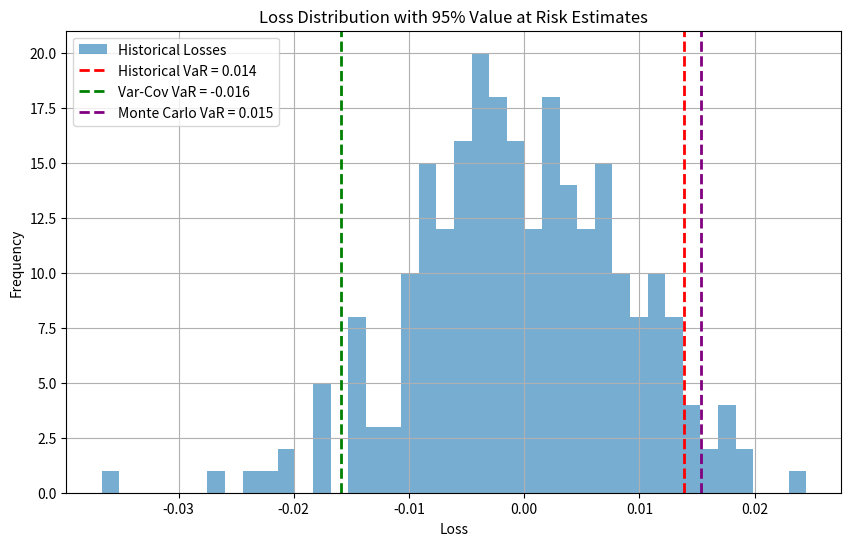

The script that saved this image:
import numpy as np
import matplotlib.pyplot as plt

# ================================================================
# 1. LOAD / GENERATE RETURNS (simulate daily returns for demo)
# ================================================================
np.random.seed(42)  # reproducible results

days = 252            # trading days in a year
mu = 0.07             # annual mean return (S&P 500)
sigma = 0.15          # annual volatility

daily_mu = mu / days
daily_sigma = sigma / np.sqrt(days)

# Generate 1 year of daily returns
returns = np.random.normal(daily_mu, daily_sigma, days)

# Convert returns to losses
losses = -returns


# ================================================================
# 2. HISTORICAL VALUE AT RISK (95%)
# ================================================================
confidence = 0.95
historical_var = np.percentile(losses, 100 * confidence)


# ================================================================
# 3. VARIANCE–COVARIANCE (PARAMETRIC) VAR
#    Assumes returns are normally distributed
# ================================================================
z_score_95 = 1.65  # one-sided 95% z-score

varcov_var = daily_mu + z_score_95 * daily_sigma
varcov_var = -varcov_var  # convert to loss


# ================================================================
# 4. MONTE CARLO VALUE AT RISK
# ================================================================
num_paths = 10_000
Z = np.random.normal(0, 1, num_paths)

mc_returns = daily_mu + daily_sigma * Z
mc_losses = -mc_returns

montecarlo_var = np.percentile(mc_losses, 100 * confidence)


# ================================================================
# 5. PRINT RESULTS
# ================================================================
print("=========== VALUE AT RISK (95%) ===========")
print(f"Historical VaR        : {historical_var:.5f}")
print(f"Variance-Covariance   : {varcov_var:.5f}")
print(f"Monte Carlo VaR       : {montecarlo_var:.5f}")
print("===========================================")


# ================================================================
# 6. VISUALISE LOSS DISTRIBUTION + VAR LINES
# ================================================================
plt.figure(figsize=(10, 6))

plt.hist(losses, bins=40, alpha=0.6, label="Historical Losses")

plt.axvline(
    historical_var,
    color="red",
    linestyle="--",
    linewidth=2,
    label=f"Historical VaR = {historical_var:.3f}"
)

plt.axvline(
    varcov_var,
    color="green",
    linestyle="--",
    linewidth=2,
    label=f"Var-Cov VaR = {varcov_var:.3f}"
)

plt.axvline(
    montecarlo_var,
    color="purple",
    linestyle="--",
    linewidth=2,
    label=f"Monte Carlo VaR = {montecarlo_var:.3f}"
)

plt.title("Loss Distribution with 95% Value at Risk Estimates")
plt.xlabel("Loss")
plt.ylabel("Frequency")
plt.legend()
plt.grid(True)
plt.show()
